4-way image classification set "dataset" from GitHub (An0jin/ToneiverseLinux); label vocabulary: autumn warm, spring warm, summer cool, winter cool.

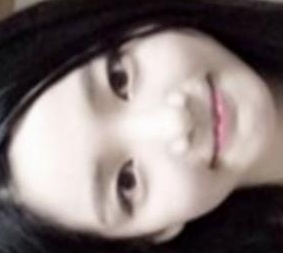
Label: summer cool

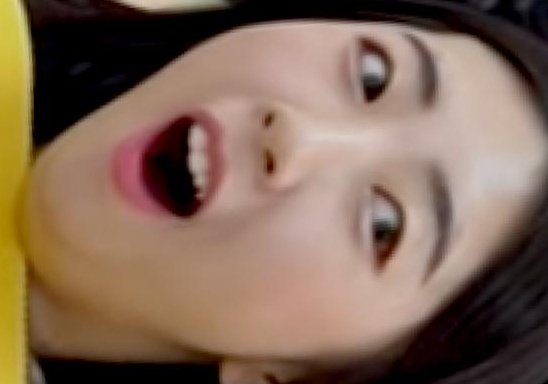
Label: winter cool

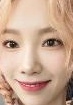
Label: summer cool

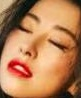
Label: autumn warm

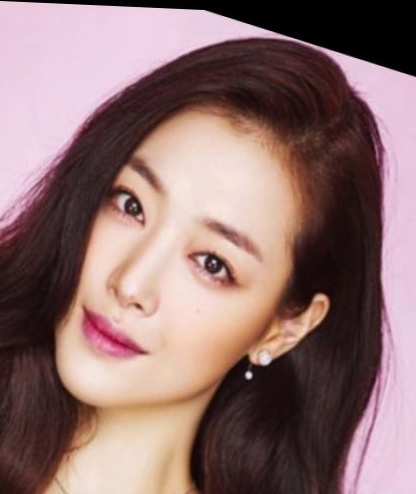
Label: spring warm

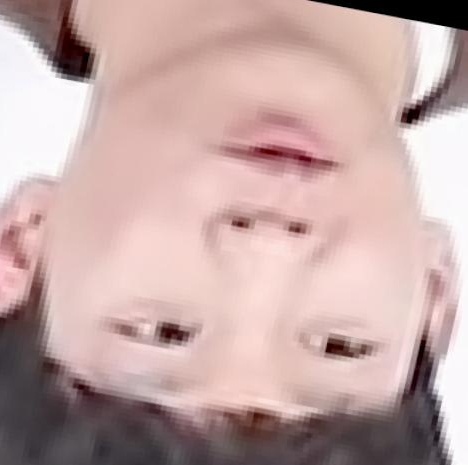
Label: autumn warm
